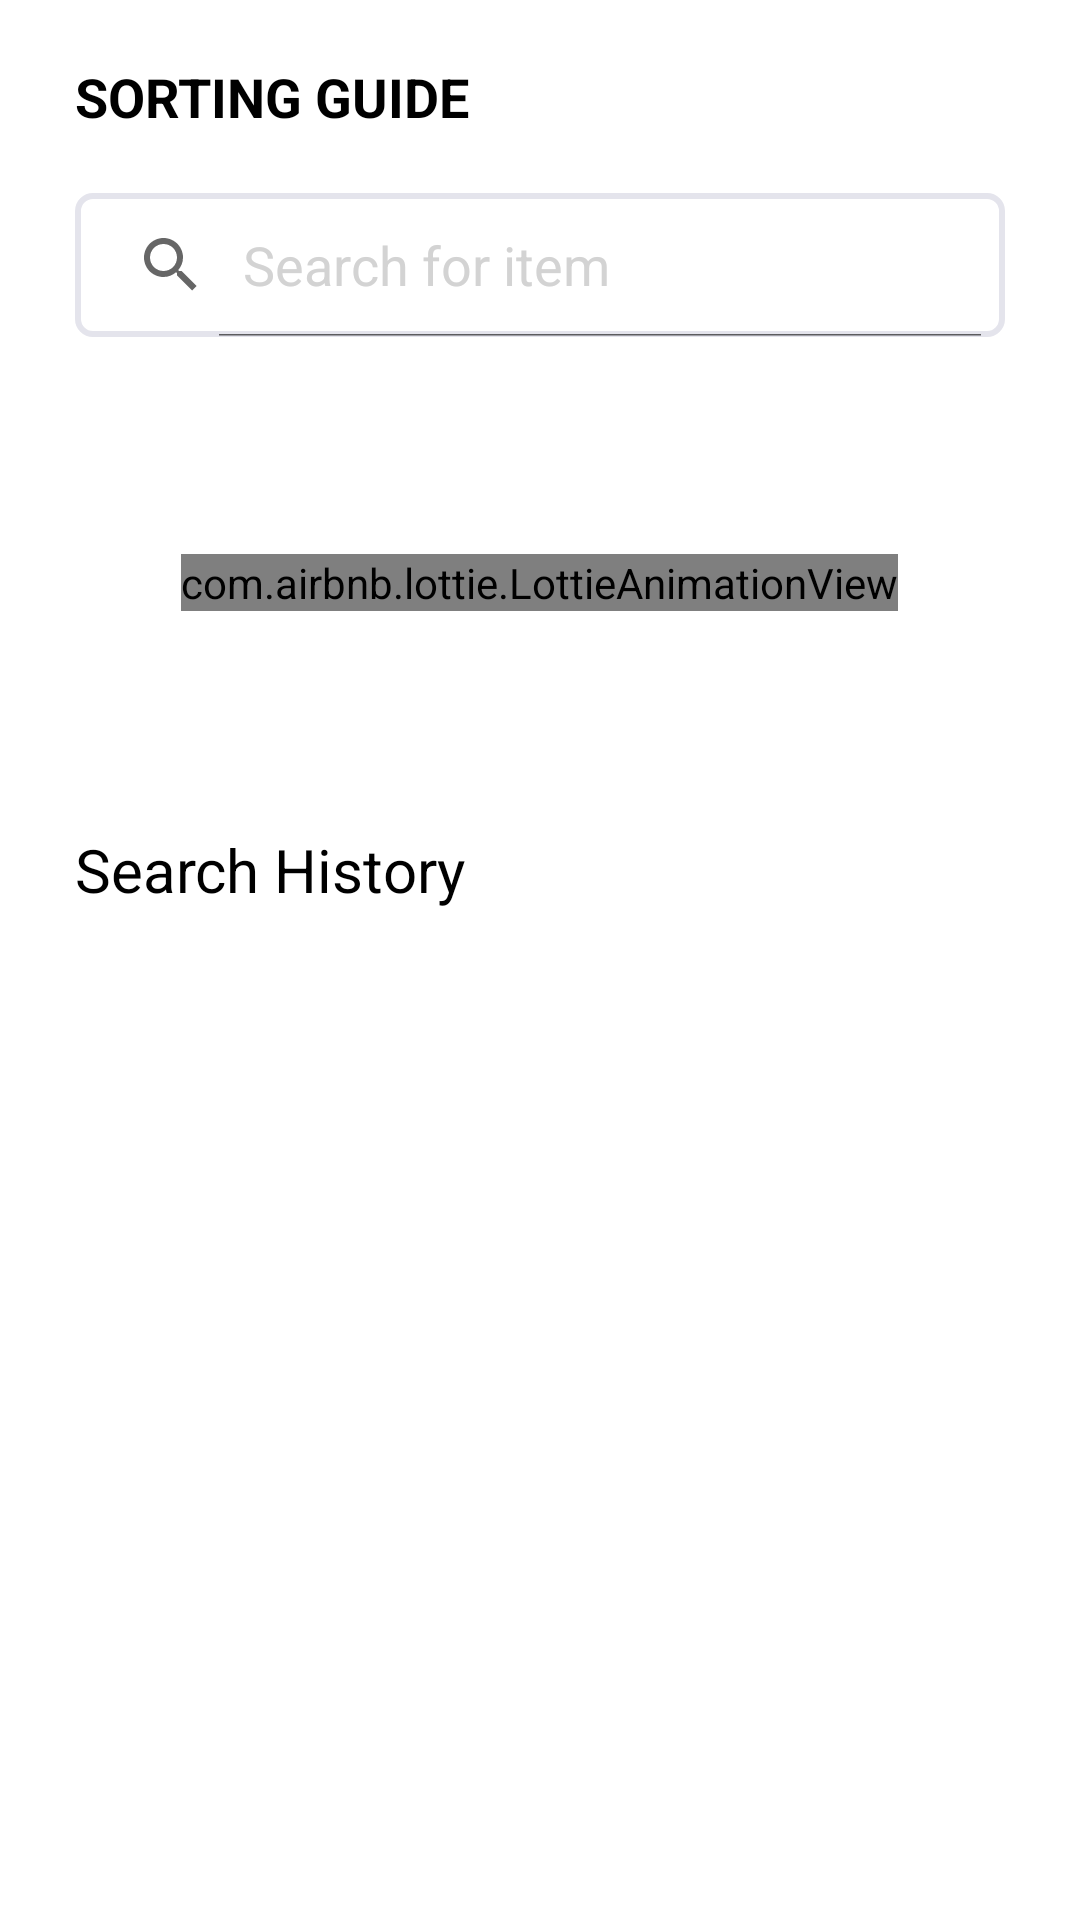

Layout XML and referenced resources for this Android screen:
<!-- AndroidManifest.xml: application theme Theme.OrlandoRecycle -->
<!-- res/layout/fragment_sorting_guide.xml -->
<?xml version="1.0" encoding="utf-8"?>
<LinearLayout
    xmlns:android="http://schemas.android.com/apk/res/android"
    xmlns:app="http://schemas.android.com/apk/res-auto"
    xmlns:tools="http://schemas.android.com/tools"
    android:orientation="vertical"
    android:id="@+id/frameLayout"
    android:layout_width="match_parent"
    android:layout_height="match_parent"
    android:paddingStart="25dp"
    android:paddingEnd="25dp"
    tools:context=".view.fragments.SortingGuideFragment">

    <RelativeLayout
        android:layout_width="match_parent"
        android:layout_height="wrap_content"
        android:paddingTop="20dp"
        android:paddingBottom="20dp"
        app:layout_constraintEnd_toEndOf="parent"
        app:layout_constraintHorizontal_bias="0.5"
        app:layout_constraintStart_toStartOf="parent">

        <TextView
            android:layout_width="wrap_content"
            android:layout_height="wrap_content"
            android:layout_alignParentStart="true"
            android:layout_centerVertical="true"
            android:text="@string/sorting_guide"
            android:textAllCaps="true"
            android:textSize="18sp"
            android:textStyle="bold" />

        <ImageButton
            android:id="@+id/closeButton"
            android:layout_width="wrap_content"
            android:layout_height="wrap_content"
            android:layout_alignParentEnd="true"
            android:layout_centerVertical="true"
            android:backgroundTint="@color/white"
            android:contentDescription="@string/close_button"
            android:src="@drawable/baseline_close_24" />

    </RelativeLayout>

    <android.widget.SearchView
        android:id="@+id/search"
        style="@style/Base.CardView"
        android:layout_width="match_parent"
        android:layout_height="wrap_content"
        android:background="@drawable/button_background"
        android:backgroundTint="@color/soft_gray"
        android:iconifiedByDefault="false"
        android:queryHint="Search for item" />

    <LinearLayout
        android:layout_width="match_parent"
        android:layout_height="0dp"
        android:layout_weight="1"
        android:orientation="vertical"
        android:gravity="center">

        <com.airbnb.lottie.LottieAnimationView
            android:layout_width="wrap_content"
            android:layout_height="wrap_content"
            app:lottie_autoPlay="true"
            app:lottie_loop="true"
            app:lottie_speed="1"
           app:lottie_rawRes="@raw/search_animation"/>

    </LinearLayout>

    <TextView
        android:id="@+id/title"
        android:layout_width="wrap_content"
        android:layout_height="wrap_content"
        android:layout_marginBottom="8dp"
        android:text="@string/search_history"
        android:textAlignment="center"
        android:textSize="20sp" />

    <androidx.recyclerview.widget.RecyclerView
        android:id="@+id/recyclerView"
        android:layout_width="match_parent"
        android:layout_height="0dp"
        tools:listitem="@layout/item_design"
        android:paddingStart="15dp"
        android:paddingEnd="10dp"
        android:layout_weight="2" />

    <GridLayout
        android:id="@+id/gridLayout"
        android:layout_width="match_parent"
        android:layout_height="0dp"
        android:layout_weight="1"
        android:columnCount="2"
        android:rowCount="3"
        android:visibility="gone">

        <androidx.cardview.widget.CardView
            android:layout_width="0dp"
            android:layout_height="0dp"
            android:layout_rowWeight="1"
            android:layout_columnWeight="1"
            android:layout_margin="10dp"
            app:cardBackgroundColor="@color/white"
            app:cardElevation="3dp">

            <LinearLayout
                android:layout_width="match_parent"
                android:layout_height="match_parent"
                android:orientation="vertical">

                <ImageView
                    android:layout_width="150dp"
                    android:layout_height="150dp"
                    android:layout_gravity="center"
                    android:layout_margin="10dp"
                    android:src="@drawable/dasani"
                    tools:layout_editor_absoluteX="10dp"
                    tools:layout_editor_absoluteY="232dp" />

                <TextView
                    android:layout_width="wrap_content"
                    android:layout_height="wrap_content"
                    android:layout_gravity="center"
                    android:text="Plastic"
                    android:textAlignment="center"
                    android:textColor="@color/black" />
            </LinearLayout>

        </androidx.cardview.widget.CardView>

        <androidx.cardview.widget.CardView
            android:layout_width="0dp"
            android:layout_height="0dp"
            android:layout_rowWeight="1"
            android:layout_columnWeight="1"
            android:layout_margin="10dp"
            app:cardBackgroundColor="@color/white"
            app:cardElevation="3dp">

            <LinearLayout
                android:layout_width="match_parent"
                android:layout_height="match_parent"
                android:orientation="vertical">

                <ImageView
                    android:layout_width="150dp"
                    android:layout_height="150dp"
                    android:layout_gravity="center"
                    android:layout_margin="10dp"
                    android:src="@drawable/dasani"
                    tools:layout_editor_absoluteX="10dp"
                    tools:layout_editor_absoluteY="232dp" />

                <TextView
                    android:layout_width="wrap_content"
                    android:layout_height="wrap_content"
                    android:layout_gravity="center"
                    android:text="Plastic"
                    android:textAlignment="center"
                    android:textColor="@color/black" />
            </LinearLayout>

        </androidx.cardview.widget.CardView>

        <androidx.cardview.widget.CardView
            android:layout_width="0dp"
            android:layout_height="0dp"
            android:layout_rowWeight="1"
            android:layout_columnWeight="1"
            android:layout_margin="10dp"
            app:cardBackgroundColor="@color/white"
            app:cardElevation="3dp">

            <LinearLayout
                android:layout_width="match_parent"
                android:layout_height="match_parent"
                android:orientation="vertical">

                <ImageView
                    android:layout_width="150dp"
                    android:layout_height="150dp"
                    android:layout_gravity="center"
                    android:layout_margin="10dp"
                    android:src="@drawable/dasani"
                    tools:layout_editor_absoluteX="10dp"
                    tools:layout_editor_absoluteY="232dp" />

                <TextView
                    android:layout_width="wrap_content"
                    android:layout_height="wrap_content"
                    android:layout_gravity="center"
                    android:text="Plastic"
                    android:textAlignment="center"
                    android:textColor="@color/black" />
            </LinearLayout>

        </androidx.cardview.widget.CardView>

        <androidx.cardview.widget.CardView
            android:layout_width="0dp"
            android:layout_height="0dp"
            android:layout_rowWeight="1"
            android:layout_columnWeight="1"
            android:layout_margin="10dp"
            app:cardBackgroundColor="@color/white"
            app:cardElevation="3dp">

            <LinearLayout
                android:layout_width="match_parent"
                android:layout_height="match_parent"
                android:orientation="vertical">

                <ImageView
                    android:layout_width="150dp"
                    android:layout_height="150dp"
                    android:layout_gravity="center"
                    android:layout_margin="10dp"
                    android:src="@drawable/dasani"
                    tools:layout_editor_absoluteX="10dp"
                    tools:layout_editor_absoluteY="232dp" />

                <TextView
                    android:layout_width="wrap_content"
                    android:layout_height="wrap_content"
                    android:layout_gravity="center"
                    android:text="Plastic"
                    android:textAlignment="center"
                    android:textColor="@color/black" />
            </LinearLayout>

        </androidx.cardview.widget.CardView>
    </GridLayout>



    <androidx.cardview.widget.CardView
        android:id="@+id/cardView"
        android:layout_width="match_parent"
        android:layout_height="wrap_content"
        android:layout_marginHorizontal="10dp"
        app:cardCornerRadius="5dp"
        app:cardElevation="5dp"
        app:layout_constraintBottom_toBottomOf="parent"
        app:layout_constraintEnd_toEndOf="parent"
        app:layout_constraintHorizontal_bias="0.5"
        app:layout_constraintStart_toStartOf="parent"
        app:layout_constraintTop_toTopOf="parent"
        app:layout_constraintVertical_bias="0.24000001">



    </androidx.cardview.widget.CardView>


</LinearLayout>
<!-- res/layout/item_design.xml (included above) -->
<?xml version="1.0" encoding="utf-8"?>
<androidx.cardview.widget.CardView
    xmlns:android="http://schemas.android.com/apk/res/android"
    android:id="@+id/ItemBackgroundColor"
    android:layout_width="100dp"
    android:layout_height="120dp"
    app:cardElevation="5dp"
    app:cardCornerRadius="10dp"
    android:backgroundTint="@color/white"
    android:layout_gravity="center"
    xmlns:app="http://schemas.android.com/apk/res-auto"
    android:layout_marginEnd="10dp"
    android:layout_marginTop="10dp">

    <LinearLayout
        android:id="@+id/itemLayout"
        android:layout_width="match_parent"
        android:layout_height="match_parent"
        android:layout_gravity="center_horizontal"
        android:gravity="center"
        android:orientation="vertical"
        android:padding="8dp">

        <ImageView
            android:id="@+id/itemImageIV"
            android:layout_width="match_parent"
            android:layout_height="68dp"
            android:contentDescription="@string/material"
            android:src="@drawable/water_bottle" />


        <TextView
            android:id="@+id/itemNameTV"
            android:layout_width="wrap_content"
            android:layout_height="wrap_content"
            android:text="@string/plastic"
            android:textColor="@color/black"
            android:textSize="15sp" />

        <TextView
            android:id="@+id/itemPointsTV"
            android:layout_width="wrap_content"
            android:layout_height="wrap_content"
            android:text="@string/default_points"
            android:textColor="@color/black"
            android:textSize="11sp"
            android:textStyle="bold" />

    </LinearLayout>


</androidx.cardview.widget.CardView>
<!-- resources referenced by this layout -->
<resources>
  <color name="black">#FF000000</color>
  <color name="soft_gray">#E4E4EC</color>
  <color name="white">#FFFFFFFF</color>
  <!-- drawable button_background (drawable) -->
  <?xml version="1.0" encoding="utf-8"?>
  <shape xmlns:android="http://schemas.android.com/apk/res/android" android:shape="rectangle" >
      <corners android:radius="5dp"/>
      <solid android:color="@android:color/transparent" />
      <stroke android:color="@color/dark_green" android:width="2dp"/>
      <size android:width="20dp" android:height="20dp"/>
  </shape>
  <!-- drawable dasani: webp bitmap (drawable, 11398 bytes) -->
  <!-- drawable water_bottle: jpg bitmap (drawable, 135812 bytes) -->
  <string name="close_button">Close Button</string>
  <string name="default_points">100 points</string>
  <string name="material">Material</string>
  <string name="plastic">Plastic</string>
  <string name="search_history">Search History</string>
  <string name="sorting_guide">Sorting Guide</string>
  <style name="Theme.OrlandoRecycle" parent="Base.Theme.OrlandoRecycle" />
  <color name="dark_green">#397245</color>
  <style name="Base.Theme.OrlandoRecycle" parent="Theme.MaterialComponents.Light.NoActionBar">
          <item name="colorPrimary">@color/dark_green</item>
          <item name="colorPrimaryDark">@color/green</item>
          <item name="colorOnPrimary">@color/white</item>
          
          <item name="colorSecondary">@color/black</item>
          <item name="colorSecondaryVariant">@color/black</item>
          <item name="colorOnSecondary">@color/white</item>
          
          <item name="android:statusBarColor">@color/white</item>
          
          <item name="android:textColor">@color/black</item>
          <item name="android:textColorHint">@color/light_gray</item>
  
          
          <item name="android:windowLightStatusBar">true</item>
  
  
  
      </style>
  <color name="green">#8dc63f</color>
  <color name="light_gray">#D3D3D3</color>
</resources>
